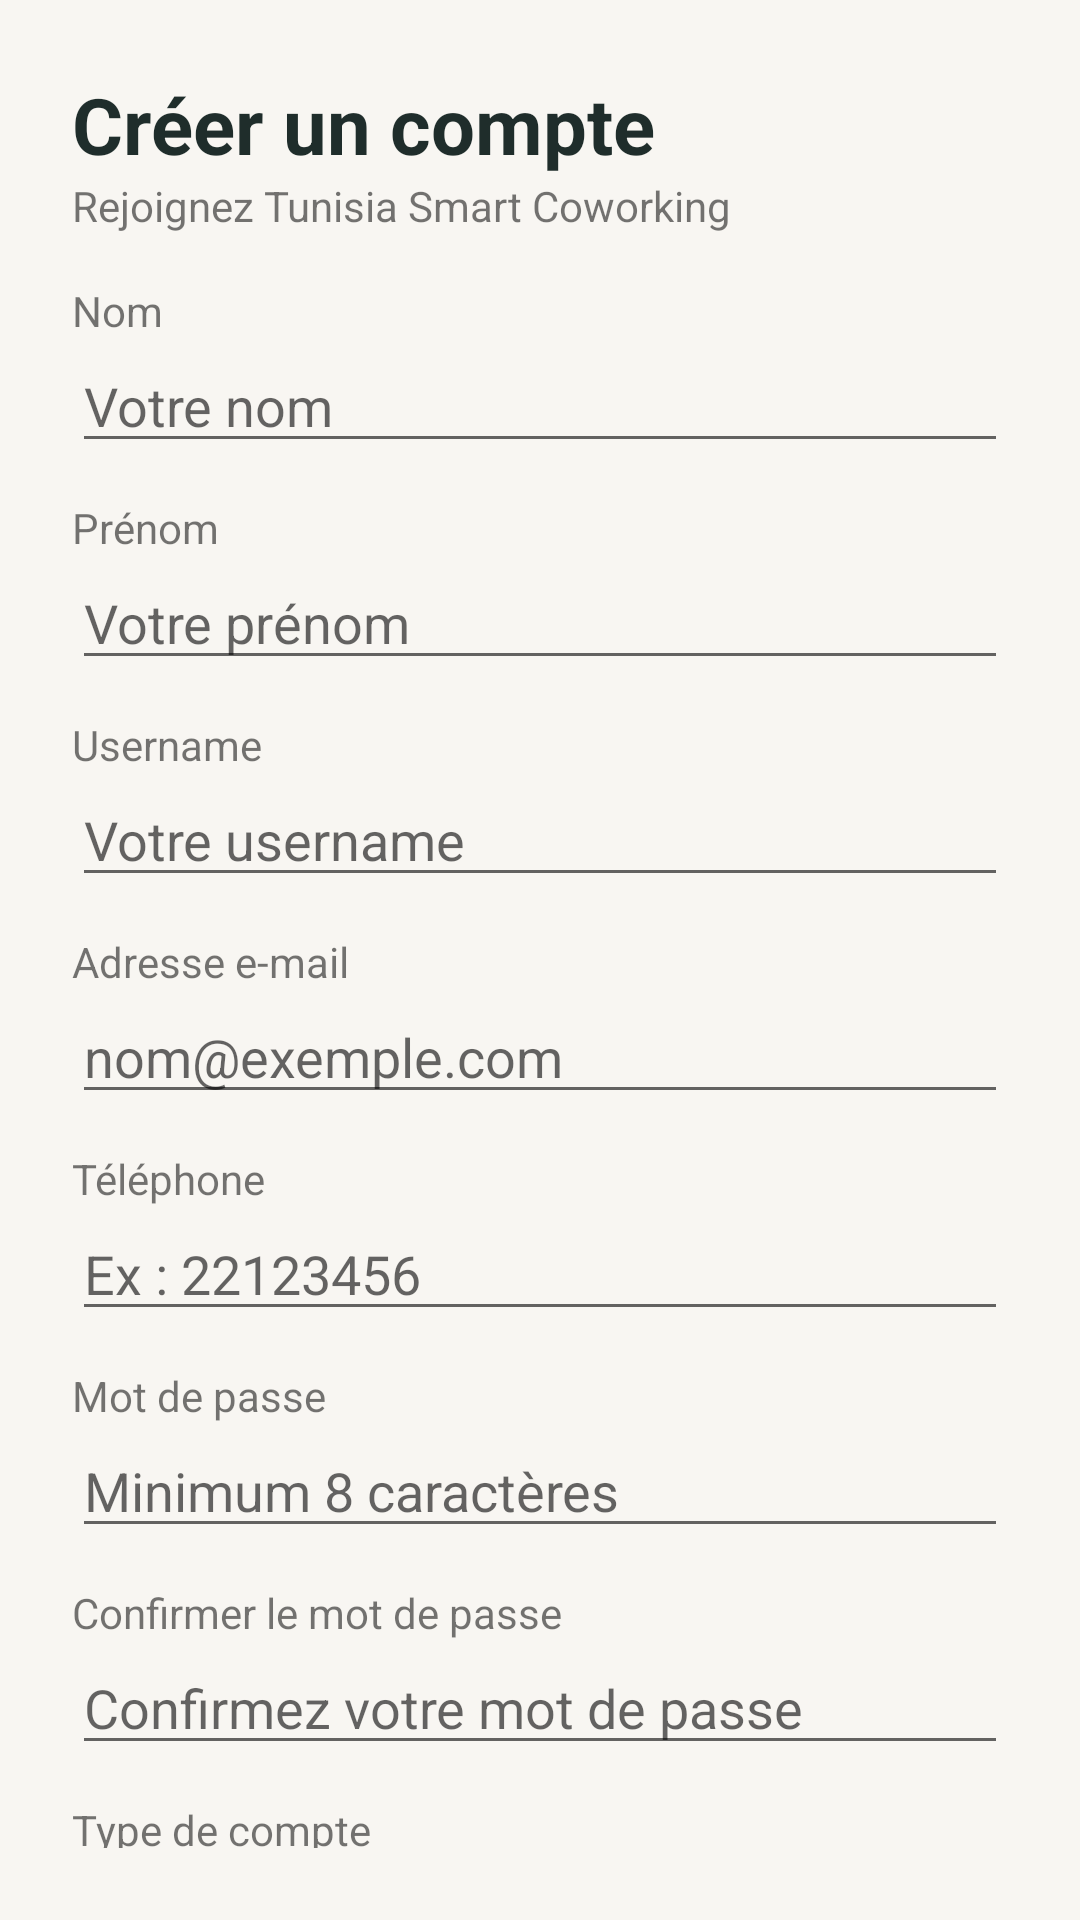

Reconstruct the res/layout file that produces this screen, plus the resources it refers to.
<!-- AndroidManifest.xml: application theme Theme.Tunisiasmartcoworking -->
<!-- res/layout/activity_registre.xml -->
<?xml version="1.0" encoding="utf-8"?>
<LinearLayout xmlns:android="http://schemas.android.com/apk/res/android"
    android:layout_width="match_parent"
    android:layout_height="match_parent"
    android:background="#F8F6F2">

    <LinearLayout
        android:layout_width="match_parent"
        android:layout_height="wrap_content"
        android:orientation="vertical"
        android:padding="24dp">

        <TextView
            android:layout_width="wrap_content"
            android:layout_height="wrap_content"
            android:text="Créer un compte"
            android:textColor="#1F2D2B"
            android:textSize="26sp"
            android:textStyle="bold" />

        <TextView
            android:layout_width="wrap_content"
            android:layout_height="wrap_content"
            android:layout_marginBottom="16dp"
            android:text="Rejoignez Tunisia Smart Coworking" />

        <TextView android:layout_width="wrap_content" android:layout_height="wrap_content" android:text="Nom" />
        <EditText
            android:id="@+id/edtNom"
            android:layout_width="match_parent"
            android:layout_height="wrap_content"
            android:hint="Votre nom"
            android:inputType="textPersonName" />

        <TextView android:layout_width="wrap_content" android:layout_height="wrap_content" android:layout_marginTop="12dp" android:text="Prénom" />
        <EditText
            android:id="@+id/edtPrenom"
            android:layout_width="match_parent"
            android:layout_height="wrap_content"
            android:hint="Votre prénom"
            android:inputType="textPersonName" />

        <TextView

            android:layout_width="wrap_content"
            android:layout_height="wrap_content"
            android:layout_marginTop="12dp"
            android:text="Username" />

        <EditText
            android:id="@+id/edtUsername"
            android:layout_width="match_parent"
            android:layout_height="wrap_content"
            android:hint="Votre username" />

        <TextView android:layout_width="wrap_content" android:layout_height="wrap_content" android:layout_marginTop="12dp" android:text="Adresse e-mail" />
        <EditText
            android:id="@+id/edtEmail"
            android:layout_width="match_parent"
            android:layout_height="wrap_content"
            android:hint="nom@exemple.com"
            android:inputType="textEmailAddress" />

        <TextView android:layout_width="wrap_content" android:layout_height="wrap_content" android:layout_marginTop="12dp" android:text="Téléphone" />
        <EditText
            android:id="@+id/edtTelephone"
            android:layout_width="match_parent"
            android:layout_height="wrap_content"
            android:hint="Ex : 22123456"
            android:inputType="phone" />

        <TextView android:layout_width="wrap_content" android:layout_height="wrap_content" android:layout_marginTop="12dp" android:text="Mot de passe" />
        <EditText
            android:id="@+id/edtPassword"
            android:layout_width="match_parent"
            android:layout_height="wrap_content"
            android:hint="Minimum 8 caractères"
            android:inputType="textPassword" />

        <TextView android:layout_width="wrap_content" android:layout_height="wrap_content" android:layout_marginTop="12dp" android:text="Confirmer le mot de passe" />
        <EditText
            android:id="@+id/edtConfirmPassword"
            android:layout_width="match_parent"
            android:layout_height="wrap_content"
            android:hint="Confirmez votre mot de passe"
            android:inputType="textPassword" />

        <TextView android:layout_width="wrap_content" android:layout_height="wrap_content" android:layout_marginTop="12dp" android:text="Type de compte" />
        <Spinner
            android:id="@+id/spinnerType"
            android:layout_width="match_parent"
            android:layout_height="48dp" />

        <LinearLayout
            android:id="@+id/layoutProfession"
            android:layout_width="match_parent"
            android:layout_height="wrap_content"
            android:orientation="vertical">

            <TextView android:layout_width="wrap_content" android:layout_height="wrap_content" android:layout_marginTop="12dp" android:text="Profession" />
            <EditText
                android:id="@+id/edtProfession"
                android:layout_width="match_parent"
                android:layout_height="wrap_content"
                android:hint="Ex : Étudiant, Développeur..." />
        </LinearLayout>

        <LinearLayout
            android:id="@+id/layoutEntreprise"
            android:layout_width="match_parent"
            android:layout_height="wrap_content"
            android:orientation="vertical"
            android:visibility="gone">

            <TextView android:layout_width="wrap_content" android:layout_height="wrap_content" android:layout_marginTop="12dp" android:text="Entreprise" />
            <EditText
                android:id="@+id/edtEntreprise"
                android:layout_width="match_parent"
                android:layout_height="wrap_content"
                android:hint="Nom de votre entreprise" />
        </LinearLayout>

        <Button
            android:id="@+id/btnCreateAccount"
            android:layout_width="match_parent"
            android:layout_height="wrap_content"
            android:layout_marginTop="24dp"
            android:backgroundTint="#087F78"
            android:text="Créer mon compte"
            android:textColor="#FFFFFF" />

        <TextView
            android:id="@+id/txtLogin"
            android:layout_width="match_parent"
            android:layout_height="wrap_content"
            android:layout_marginTop="16dp"
            android:gravity="center"
            android:text="Vous avez déjà un compte ? Se connecter"
            android:textColor="#087F78" />
    </LinearLayout>
</LinearLayout>
<!-- resources referenced by this layout -->
<resources>
  <style name="Theme.Tunisiasmartcoworking" parent="Theme.MaterialComponents.DayNight.DarkActionBar">
          
          <item name="colorPrimary">@color/purple_500</item>
          <item name="colorPrimaryVariant">@color/purple_700</item>
          <item name="colorOnPrimary">@color/white</item>
          
          <item name="colorSecondary">@color/teal_200</item>
          <item name="colorSecondaryVariant">@color/teal_700</item>
          <item name="colorOnSecondary">@color/black</item>
          
          <item name="android:statusBarColor" tools:targetApi="l">?attr/colorPrimaryVariant</item>
          
      </style>
  <!-- not gathered from this repository: default colours our renderer supplied (Android Studio template values) -->
  <color name="purple_500">#FF6200EE</color>
  <color name="purple_700">#FF3700B3</color>
  <color name="teal_200">#FF03DAC5</color>
  <color name="teal_700">#FF018786</color>
  <color name="black">#FF000000</color>
  <color name="white">#FFFFFFFF</color>
</resources>
